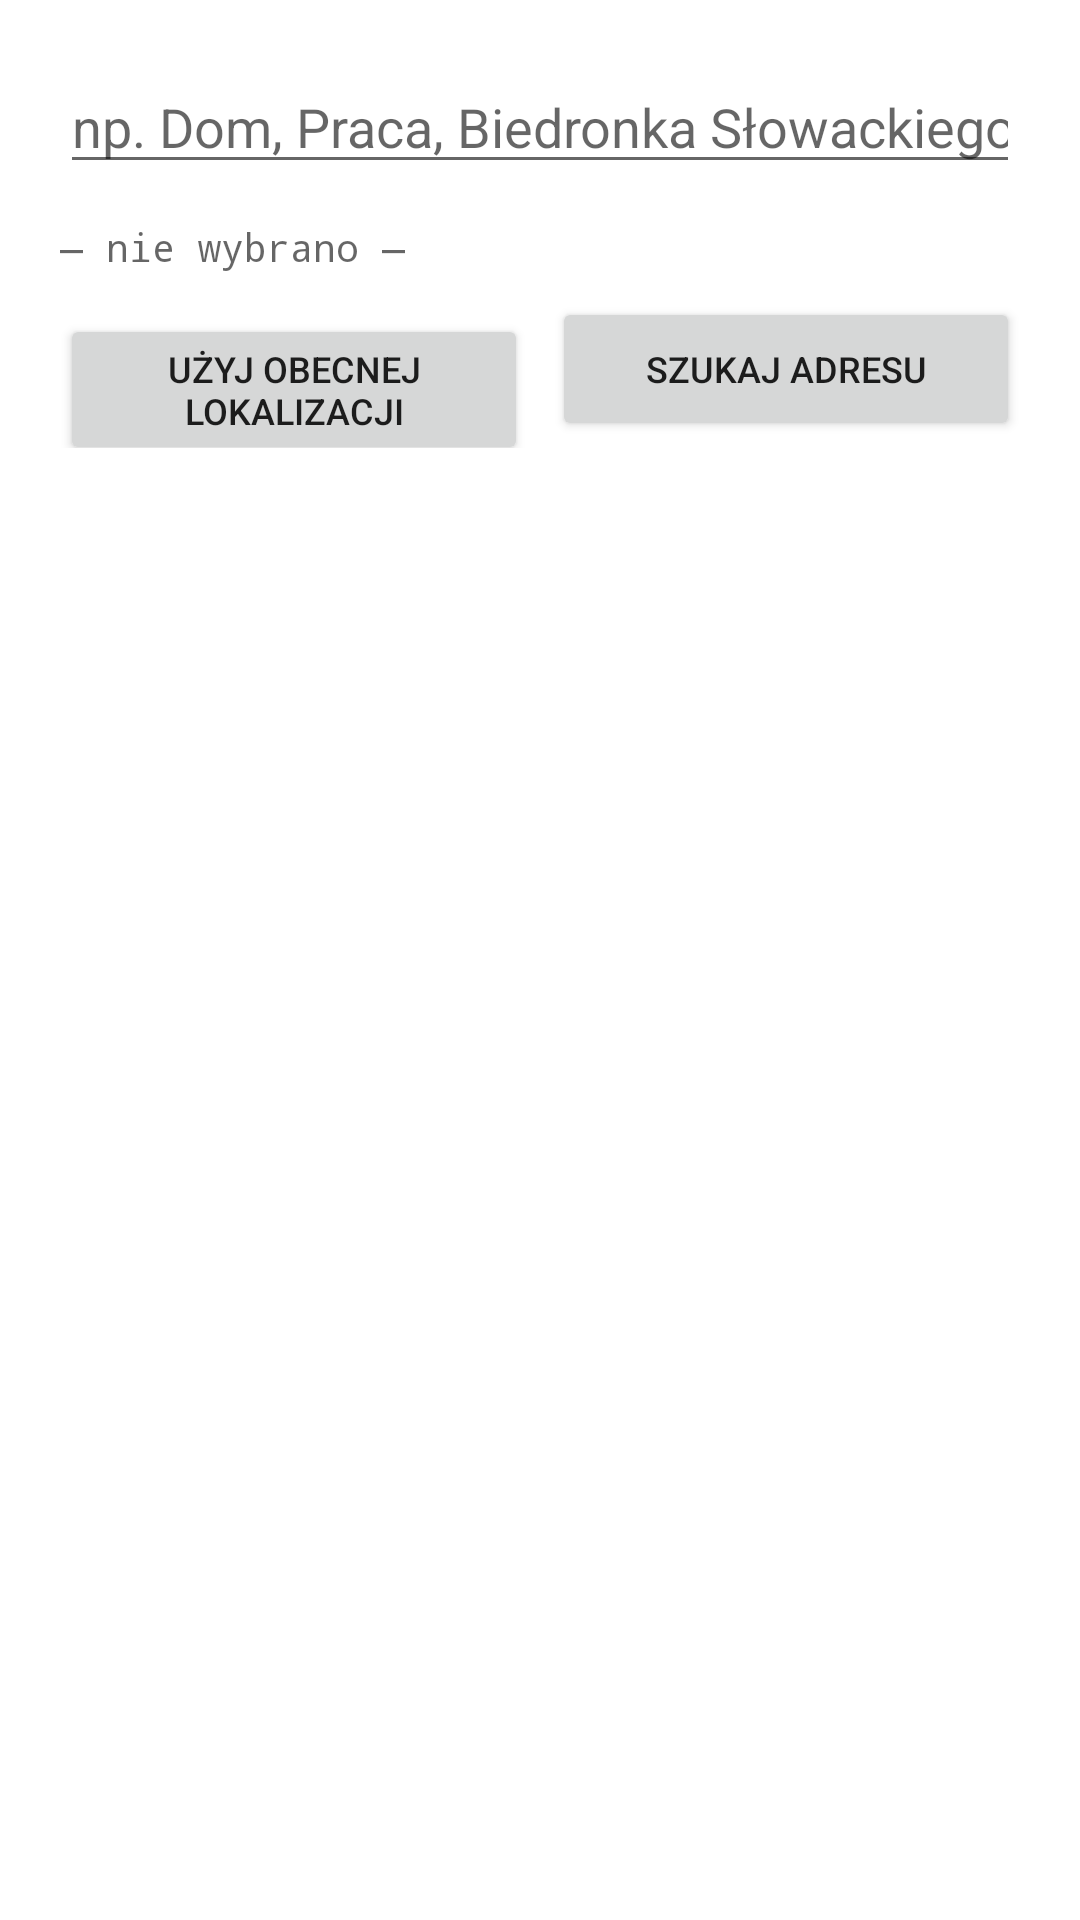

Layout XML and referenced resources for this Android screen:
<!-- AndroidManifest.xml: application theme Theme.ReminderAlarm -->
<!-- res/layout/dialog_place_edit.xml -->
<?xml version="1.0" encoding="utf-8"?>
<LinearLayout xmlns:android="http://schemas.android.com/apk/res/android"
    android:layout_width="match_parent"
    android:layout_height="wrap_content"
    android:orientation="vertical"
    android:padding="20dp">

    <EditText
        android:id="@+id/placeName"
        android:layout_width="match_parent"
        android:layout_height="wrap_content"
        android:hint="@string/place_name_hint"
        android:importantForAutofill="no"
        android:inputType="text"
        android:singleLine="true" />

    <TextView
        android:id="@+id/placeCoords"
        android:layout_width="match_parent"
        android:layout_height="wrap_content"
        android:layout_marginTop="12dp"
        android:fontFamily="monospace"
        android:text="@string/location_no_coords"
        android:textColor="?android:attr/textColorSecondary"
        android:textSize="13sp" />

    <LinearLayout
        android:layout_width="match_parent"
        android:layout_height="wrap_content"
        android:layout_marginTop="8dp"
        android:orientation="horizontal">

        <Button
            android:id="@+id/btnPlaceGps"
            android:layout_width="0dp"
            android:layout_height="wrap_content"
            android:layout_weight="1"
            android:text="@string/use_current_location"
            android:textSize="12sp" />

        <Button
            android:id="@+id/btnPlaceSearch"
            android:layout_width="0dp"
            android:layout_height="wrap_content"
            android:layout_marginStart="8dp"
            android:layout_weight="1"
            android:text="@string/search_address"
            android:textSize="12sp" />

    </LinearLayout>

</LinearLayout>
<!-- resources referenced by this layout -->
<resources>
  <string name="location_no_coords">— nie wybrano —</string>
  <string name="place_name_hint">np. Dom, Praca, Biedronka Słowackiego</string>
  <string name="search_address">Szukaj adresu</string>
  <string name="use_current_location">Użyj obecnej lokalizacji</string>
  <style name="Theme.ReminderAlarm" parent="Theme.ReminderAlarm.ForgetMeNot" />
  <style name="Theme.ReminderAlarm.ForgetMeNot" parent="Theme.MaterialComponents.DayNight.NoActionBar">
          <item name="colorPrimary">#C4ADE8</item>
          <item name="colorPrimaryDark">#8B70B8</item>
          <item name="colorAccent">#5BC0EB</item>
          <item name="colorSecondary">#5BC0EB</item>
      </style>
</resources>
